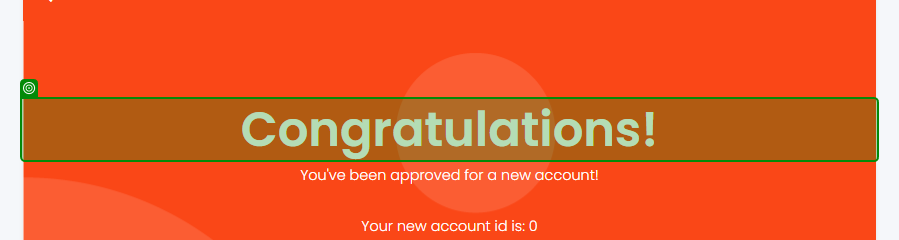
Workflow: TCaccount

Step 1: get-text from the heading in window 'UiBank-Creation Result' (chrome.exe)
